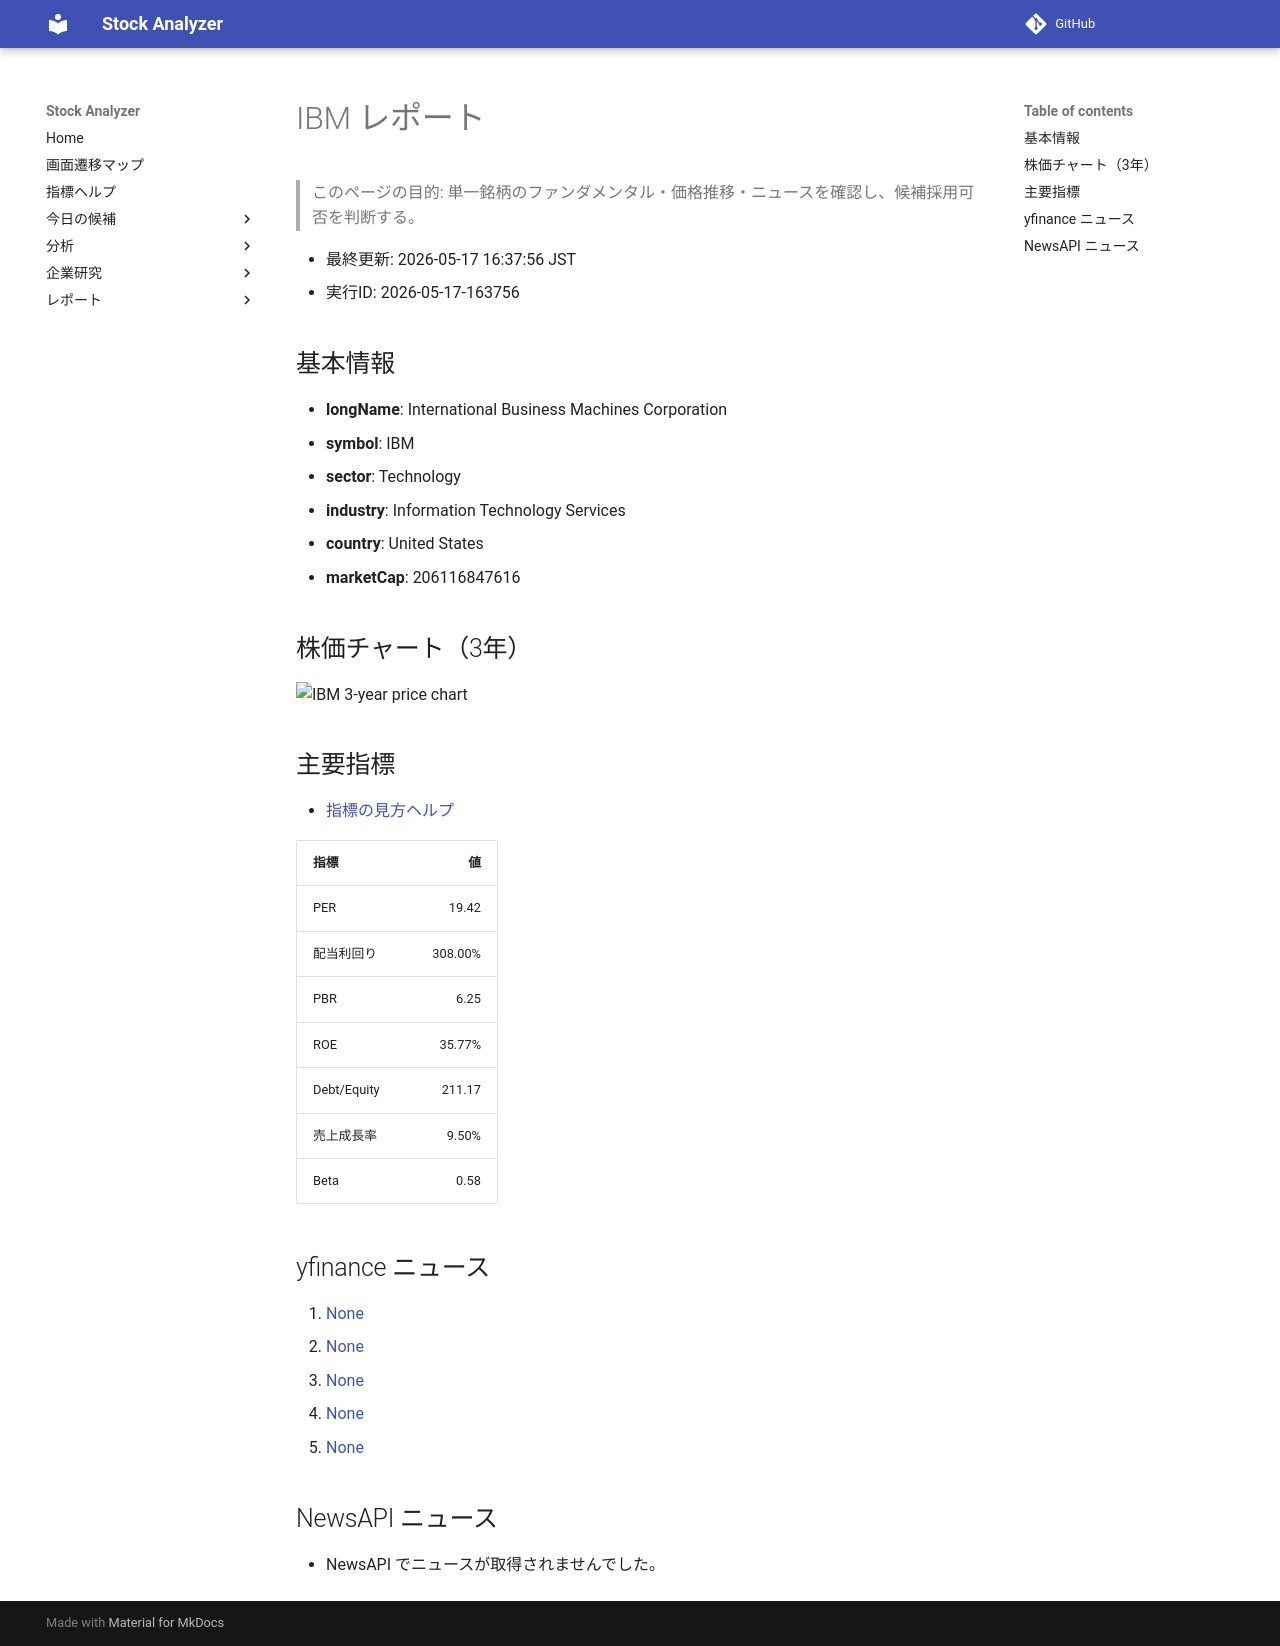

repository: Yumi-note/Making-APP · page: reports/2026-05-17/163756/IBM/index.html · generator: mkdocs

# IBM レポート

> このページの目的: 単一銘柄のファンダメンタル・価格推移・ニュースを確認し、候補採用可否を判断する。

- 最終更新: 2026-05-17 16:37:56 JST
- 実行ID: 2026-05-17-163756

## 基本情報

- **longName**: International Business Machines Corporation
- **symbol**: IBM
- **sector**: Technology
- **industry**: Information Technology Services
- **country**: United States
- **marketCap**: 206116847616

## 株価チャート（3年）

![IBM 3-year price chart](IBM_3y.png)

## 主要指標

- [指標の見方ヘルプ](../../../../indicators.md)

| 指標 | 値 |
|---|---:|
| PER | 19.42 |
| 配当利回り | 308.00% |
| PBR | 6.25 |
| ROE | 35.77% |
| Debt/Equity | 211.17 |
| 売上成長率 | 9.50% |
| Beta | 0.58 |

## yfinance ニュース

1. [None](None)
2. [None](None)
3. [None](None)
4. [None](None)
5. [None](None)

## NewsAPI ニュース

- NewsAPI でニュースが取得されませんでした。
